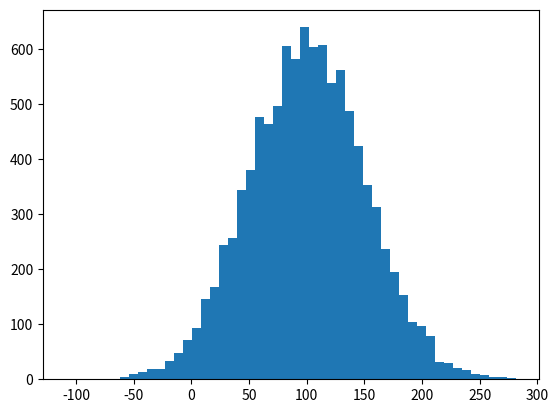

The matplotlib source for this figure:
%matplotlib inline
import numpy as np
import matplotlib.pyplot as plt

incomes = np.random.normal(100.0, 50.0, 10000)

plt.hist(incomes, 50)
plt.show()

incomes.std()

incomes.var()

